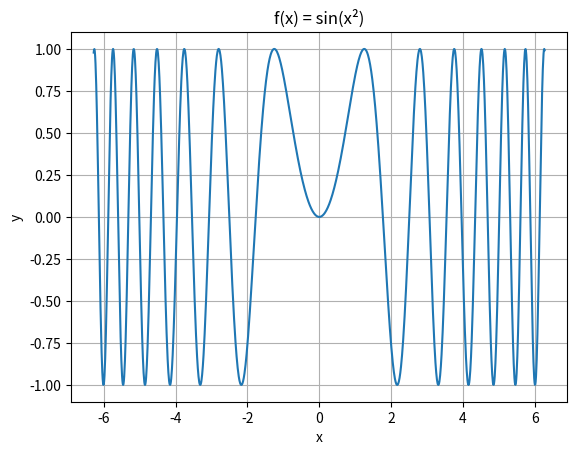
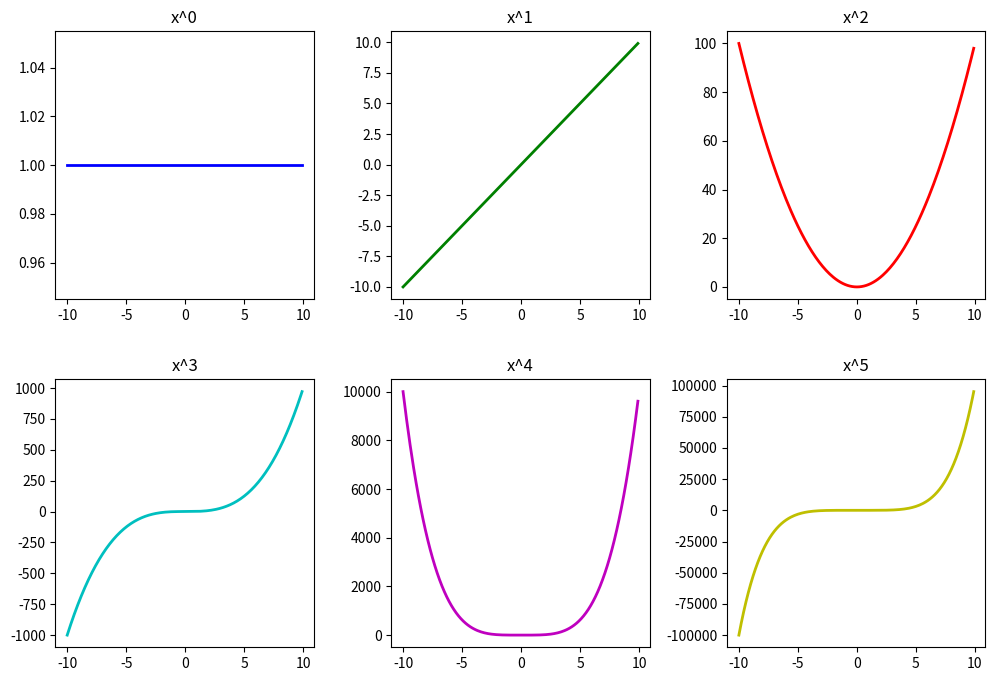

Write the Python code that produced these figures, in order.
# Import the pyplot module of Matplotlib as 'plt'
import matplotlib.pyplot as plt
# The following line allows Jupyter Notebook to show and save the plots inside the Notebook.
%matplotlib inline   

# We also need NumPy here
import numpy as np

# For a typical 2D plot, we first need to prepare the x axis and y axis data points. NumPy is a good choice for this.
x = np.arange(-2 * np.pi, 2 * np.pi, 0.01)   # x values from -2π..2π, in steps of 0.01
y = np.sin(x**2)                             # Compute sin(x) for the x values

# Plot the function
plt.plot(x, y, lw=1.5)  # lw sets linewidth

# Customize the plot
plt.title('f(x) = sin(x²)')
plt.xlabel('x')
plt.ylabel('y')
plt.grid(True)
plt.show()

# Subplots - you can arrange several plots in a raster

# Make a new figure (specifying the size in inches)
fig = plt.figure(figsize=(12, 8))

x = np.arange(-10, 10, 0.1)
c = ['b', 'g', 'r', 'c', 'm', 'y'] # list of colours ('b'lue, 'g'reen, 'r'ed, ...)

for n in range(1, 7):
    ax = fig.add_subplot(2, 3, n)  # Adding a subplot in a 2x3 raster at position n
    ax.plot(x, x**(n-1), color=c[n-1], lw=2)
    ax.set_title(f'x^{n-1}')

# Set vertical and horizontal padding
fig.subplots_adjust(hspace=0.3, wspace=0.3)  

